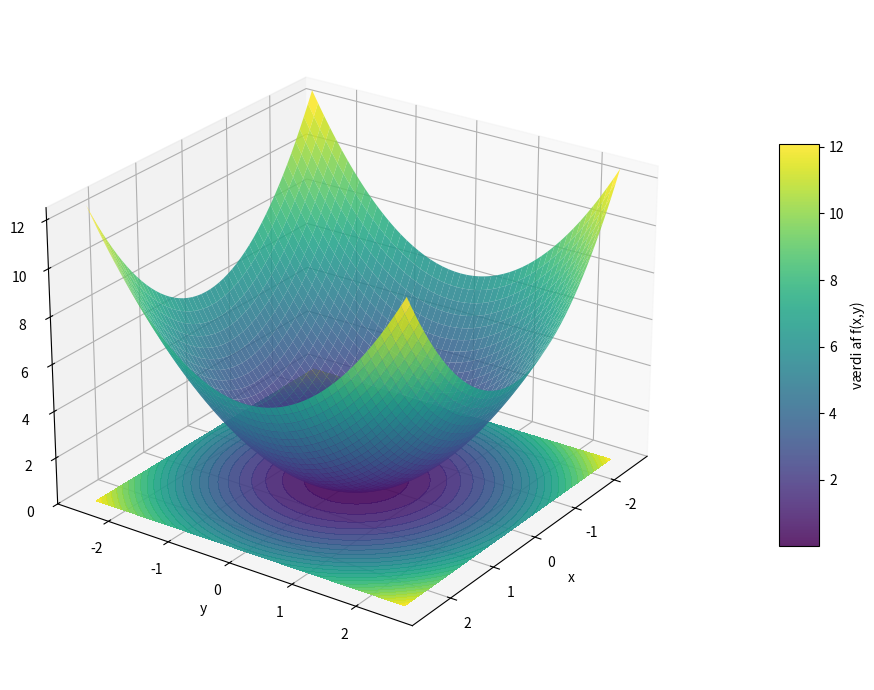

Write the Python code that produced this figure. (Note: this script raises an exception after producing the figure.)
import numpy as np, matplotlib
matplotlib.use("Agg")
import matplotlib.pyplot as plt
from mpl_toolkits.mplot3d import Axes3D  # noqa: F401
x = np.linspace(-2.5, 2.5, 300); y = np.linspace(-2.5, 2.5, 300)
X, Y = np.meshgrid(x, y); Z = X**2 + Y**2
fig = plt.figure(figsize=(10, 7)); ax = fig.add_subplot(111, projection="3d")
surf = ax.plot_surface(X, Y, Z, cmap="viridis", edgecolor="none", alpha=0.85)
ax.contourf(X, Y, Z, zdir='z', offset=0, cmap="viridis", levels=30, alpha=0.9)
fig.colorbar(surf, ax=ax, shrink=0.6, aspect=10, pad=0.1, label="værdi af f(x,y)")
ax.set_xlabel("x"); ax.set_ylabel("y"); ax.set_zlabel("z")
ax.view_init(elev=25, azim=35); ax.set_zlim(0, Z.max())
plt.tight_layout(); fig.savefig("figure/da/contour_da.png", dpi=150, bbox_inches="tight")
